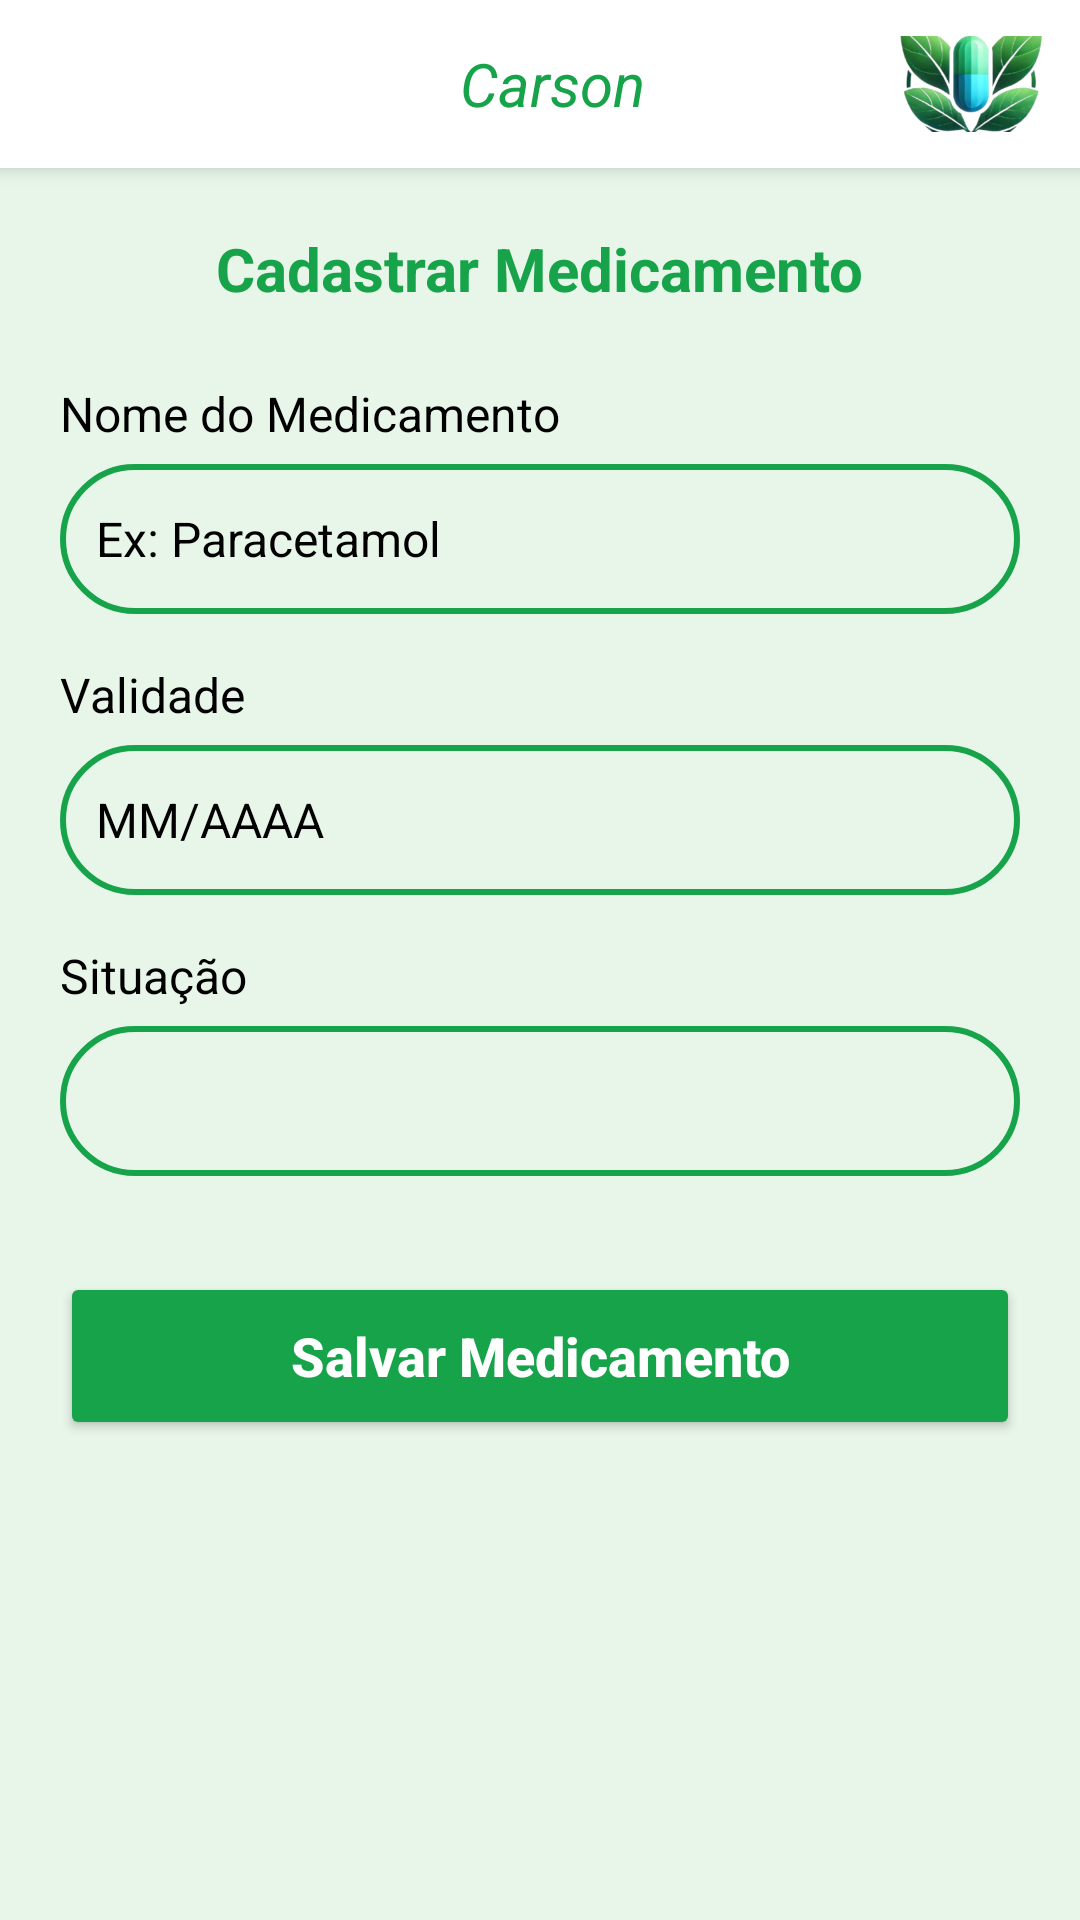

Android layout source for this screen:
<!-- AndroidManifest.xml: application theme Theme.CarsonUmAplicativoParaDescarteDeMedicamentos -->
<!-- res/layout/activity_cadastro_medicamento.xml -->
<?xml version="1.0" encoding="utf-8"?>
<RelativeLayout xmlns:android="http://schemas.android.com/apk/res/android"
    xmlns:app="http://schemas.android.com/apk/res-auto"
    android:id="@+id/mainContent"
    android:layout_width="match_parent"
    android:layout_height="match_parent"
    android:fitsSystemWindows="true"
    android:background="?android:attr/colorBackground">

    <LinearLayout
        android:id="@+id/header"
        android:layout_width="match_parent"
        android:layout_height="56dp"
        android:background="?attr/colorSurface"
        android:elevation="4dp"
        android:gravity="center_vertical"
        android:orientation="horizontal"
        android:padding="12dp">

        <ImageButton
            android:id="@+id/btnMenu"
            android:layout_width="48dp"
            android:layout_height="48dp"
            android:background="?attr/selectableItemBackgroundBorderless"
            android:contentDescription="@string/desc_back"
            android:src="@drawable/ic_arrow_back"
            app:tint="?attr/colorPrimary" />

        <TextView
            android:id="@+id/txtLogo"
            android:layout_width="0dp"
            android:layout_height="wrap_content"
            android:layout_marginLeft="8dp"
            android:layout_weight="1"
            android:gravity="center"
            android:text="@string/app_name"
            android:textColor="?attr/colorPrimary"
            android:textSize="20sp"
            android:textStyle="italic" />

        <ImageView
            android:id="@+id/logo"
            android:layout_width="48dp"
            android:layout_height="48dp"
            android:contentDescription="@string/desc_app_logo"
            android:src="@drawable/ic_logo" />
    </LinearLayout>

    <ScrollView
        android:id="@+id/scroll"
        android:layout_width="match_parent"
        android:layout_height="match_parent"
        android:layout_above="@id/bottom_nav"
        android:layout_below="@id/header"
        android:fillViewport="true"
        android:padding="20dp">

        <LinearLayout
            android:layout_width="match_parent"
            android:layout_height="wrap_content"
            android:orientation="vertical"
            android:paddingBottom="80dp">

            <TextView
                android:id="@+id/txtTitulo"
                android:layout_width="wrap_content"
                android:layout_height="wrap_content"
                android:layout_gravity="center_horizontal"
                android:layout_marginBottom="24dp"
                android:text="@string/title_register_med"
                android:textColor="?attr/colorPrimary"
                android:textSize="20sp"
                android:textStyle="bold" />

            <TextView
                android:layout_width="match_parent"
                android:layout_height="wrap_content"
                android:layout_marginBottom="6dp"
                android:text="@string/label_med_name"
                android:textColor="?attr/colorOnSurface"
                android:textSize="16sp" />

            <EditText
                style="@style/roundedField"
                android:id="@+id/edtNomeMedicamento"
                android:layout_width="match_parent"
                android:layout_height="50dp"
                android:layout_marginBottom="16dp"
                android:hint="@string/hint_med_name_example"
                android:padding="12dp"
                android:textColor="?attr/colorOnSurface"
                android:textColorHint="?attr/colorOnSurface"
                android:textSize="16sp" />

            <TextView
                android:layout_width="match_parent"
                android:layout_height="wrap_content"
                android:layout_marginBottom="6dp"
                android:text="@string/label_med_validity"
                android:textColor="?attr/colorOnSurface"
                android:textSize="16sp" />

            <EditText
                android:id="@+id/edtValidade"
                style="@style/roundedField"
                android:layout_width="match_parent"
                android:layout_height="50dp"
                android:layout_marginBottom="16dp"
                android:hint="@string/hint_expiry_date_format"
                android:inputType="number"
                android:maxLength="7"
                android:padding="12dp"
                android:textColor="?attr/colorOnSurface"
                android:textColorHint="?attr/colorOnSurface"
                android:textSize="16sp" />

            <TextView
                android:layout_width="match_parent"
                android:layout_height="wrap_content"
                android:layout_marginBottom="6dp"
                android:text="@string/label_med_status"
                android:textColor="?attr/colorOnSurface"
                android:textSize="16sp" />

            <Spinner
                android:id="@+id/spinnerSituacao"
                style="@style/roundedField"
                android:layout_width="match_parent"
                android:layout_height="50dp"
                android:layout_marginBottom="32dp"
                android:padding="12dp"
                android:spinnerMode="dropdown" />

            <Button
                android:id="@+id/btnSalvarMedicamento"
                android:layout_width="match_parent"
                android:layout_height="56dp"
                android:layout_marginBottom="40dp"
                android:backgroundTint="?attr/colorPrimary"
                android:text="@string/btn_save_med"
                android:textAllCaps="false"
                android:textColor="?attr/colorOnPrimary"
                android:textSize="18sp"
                android:textStyle="bold" />

        </LinearLayout>
    </ScrollView>
</RelativeLayout>
<!-- resources referenced by this layout -->
<resources>
  <!-- drawable ic_logo: png bitmap (drawable, 75495 bytes) -->
  <string name="app_name">Carson</string>
  <string name="btn_save_med">Salvar Medicamento</string>
  <string name="desc_app_logo">Logo do aplicativo</string>
  <string name="desc_back">Voltar</string>
  <string name="hint_expiry_date_format">MM/AAAA</string>
  <string name="hint_med_name_example">Ex: Paracetamol</string>
  <string name="label_med_name">Nome do Medicamento</string>
  <string name="label_med_status">Situação</string>
  <string name="label_med_validity">Validade</string>
  <string name="title_register_med">Cadastrar Medicamento</string>
  <style name="roundedField">
          <item name="android:background">@drawable/edit_text_rounded</item>
          <item name="android:paddingLeft">12dp</item>
          <item name="android:paddingRight">12dp</item>
          <item name="android:paddingTop">8dp</item>
          <item name="android:paddingBottom">8dp</item>
          <item name="android:textColor">?attr/colorOnSurface</item>
          <item name="android:textSize">16sp</item>
          <item name="android:gravity">center_vertical</item>
          <item name="android:singleLine">true</item>
      </style>
  <style name="Theme.CarsonUmAplicativoParaDescarteDeMedicamentos" parent="Base.Theme.CarsonUmAplicativoParaDescarteDeMedicamentos" />
  <!-- drawable edit_text_rounded (drawable) -->
  <?xml version="1.0" encoding="utf-8"?>
  <shape xmlns:android="http://schemas.android.com/apk/res/android"
      android:shape="rectangle">
  
      <solid android:color="#FFFFFFFF"/>
      <stroke android:width="2dp" android:color="#008037"/>
      <corners android:radius="100dp"/>
      <padding android:left="12dp" android:top="12dp"
          android:right="12dp" android:bottom="12dp"/>
  </shape>
  <style name="Base.Theme.CarsonUmAplicativoParaDescarteDeMedicamentos" parent="Theme.Material3.DayNight.NoActionBar">
  
          
          <item name="colorPrimary">@color/carson_verde_claro</item>
          <item name="colorOnPrimary">@color/white</item>
          <item name="colorSurface">@color/white</item> 
          <item name="android:colorBackground">@color/carson_verde_suave</item> 
          <item name="colorOnSurface">@color/black</item>
          <item name="colorError">#B00020</item>
          <item name="colorOnError">@color/white</item>
  
      </style>
  <color name="carson_verde_claro">#16A34A</color>
  <color name="white">#FFFFFFFF</color>
  <color name="carson_verde_suave">#E8F5E9</color>
  <color name="black">#FF000000</color>
</resources>
